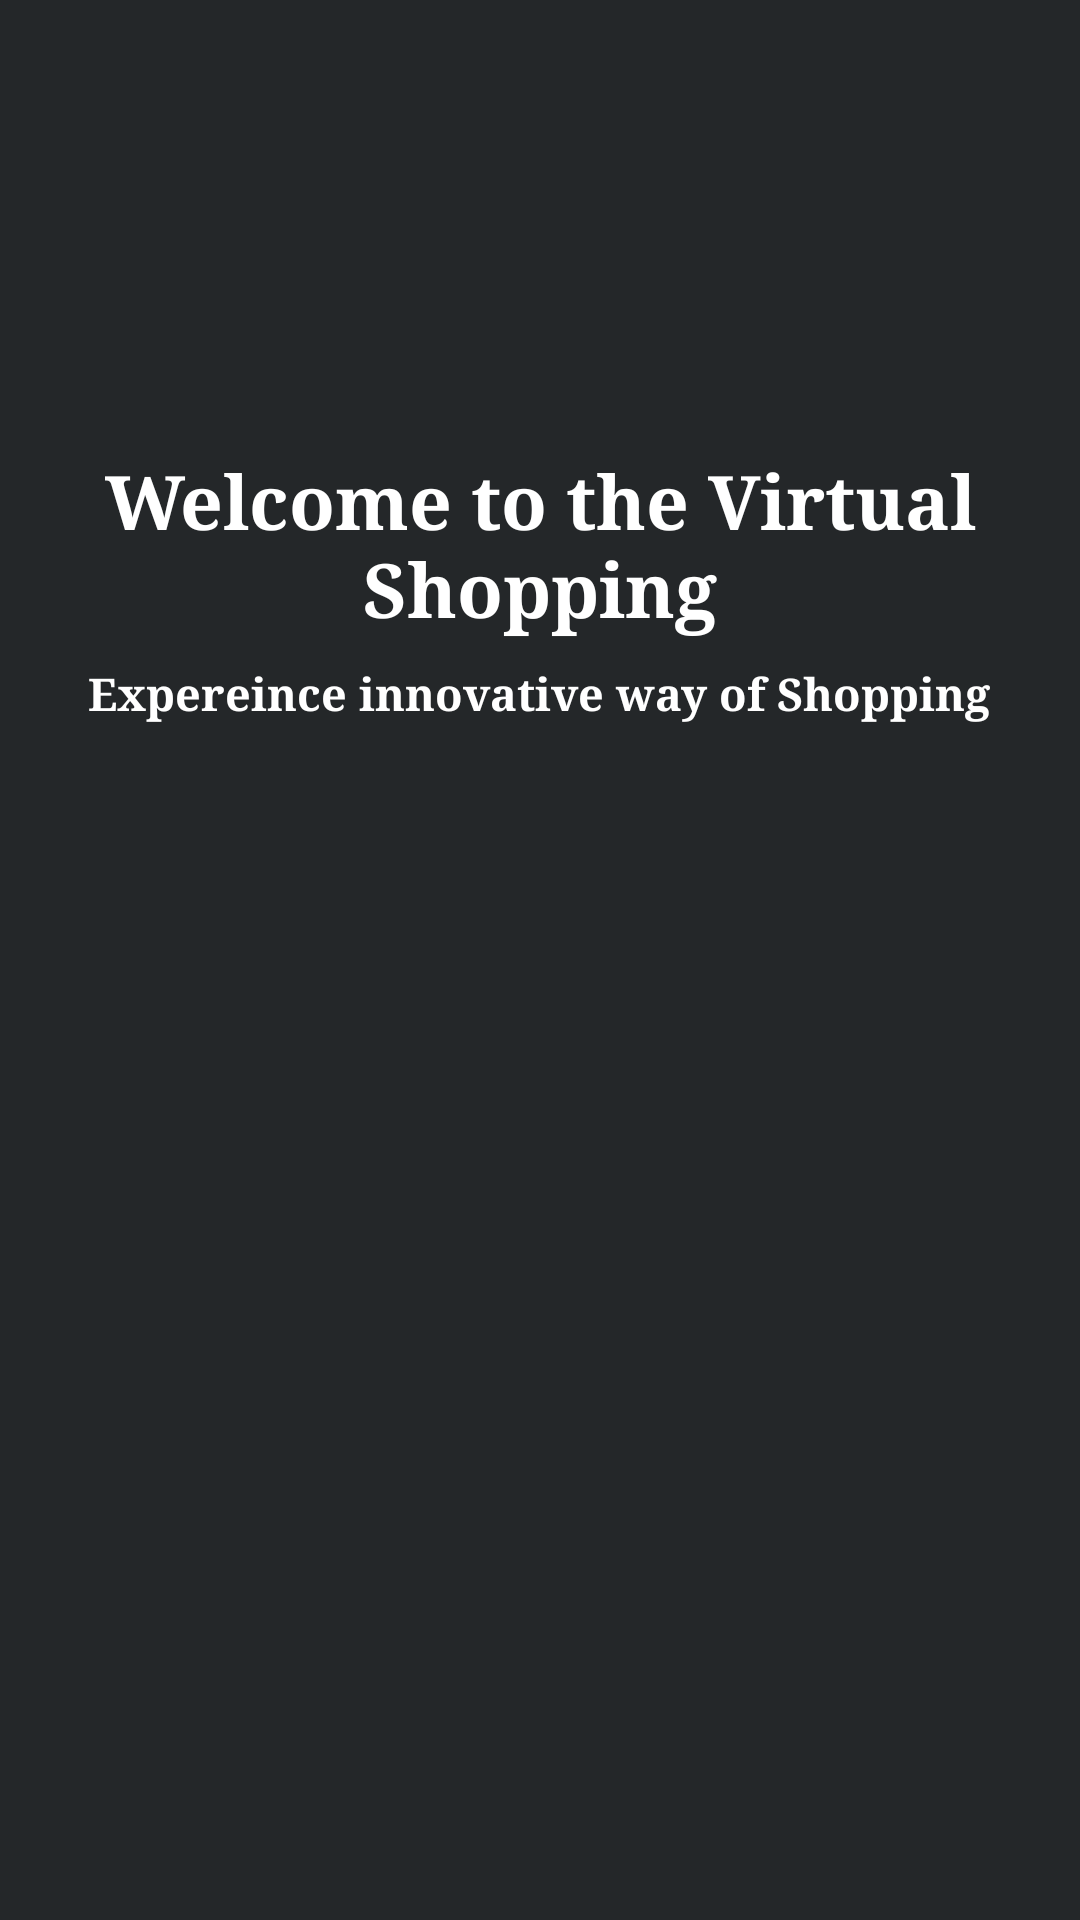

Layout XML and referenced resources for this Android screen:
<!-- AndroidManifest.xml: application theme AppTheme -->
<!-- res/layout/activity_splash.xml -->
<?xml version="1.0" encoding="utf-8"?>
<LinearLayout xmlns:android="http://schemas.android.com/apk/res/android"
    android:orientation="vertical" android:layout_width="match_parent"
    android:layout_height="match_parent"
    android:background="#242729"
    android:layout_gravity="center"
    android:id="@+id/lin_lay"
    android:paddingTop="50dp">


    <ImageView
        android:id="@+id/splash"
        android:layout_width="200dp"
        android:layout_height="100dp"
        android:layout_gravity="center"
        android:src="@drawable/vs"/>

    <TextView
        android:id="@+id/textView"
        android:layout_width="wrap_content"
        android:layout_height="wrap_content"
        android:layout_gravity="center"
        android:fontFamily="serif"
        android:text="Welcome to the Virtual Shopping"
        android:textAlignment="center"
        android:textColor="@android:color/white"
        android:textSize="25sp"
        android:textStyle="bold" />

    <TextView

        android:id="@+id/textView1"
        android:fontFamily="serif"
        android:textStyle="bold"
        android:textColor="@android:color/white"
        android:layout_gravity="center"
        android:paddingLeft="16dp"
        android:padding="8dp"
        android:text="Expereince innovative way of Shopping"
        android:textSize="15sp"
        android:layout_width="wrap_content"
        android:layout_height="wrap_content" />




    
        
        
        
        


</LinearLayout>
<!-- resources referenced by this layout -->
<resources>
  <style name="AppTheme" parent="Theme.AppCompat.Light.DarkActionBar">
          
          <item name="colorPrimary">#05c3f9</item>
          <item name="colorPrimaryDark">#0691b8</item>
          <item name="colorAccent">#FF4081</item>
      </style>
</resources>
